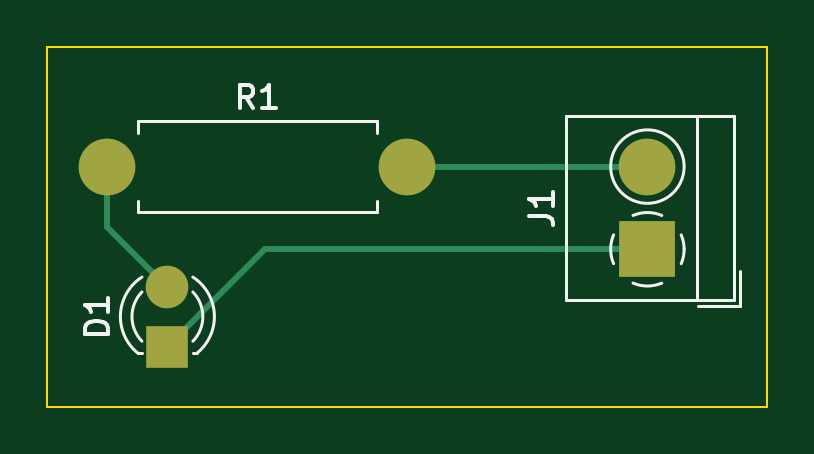
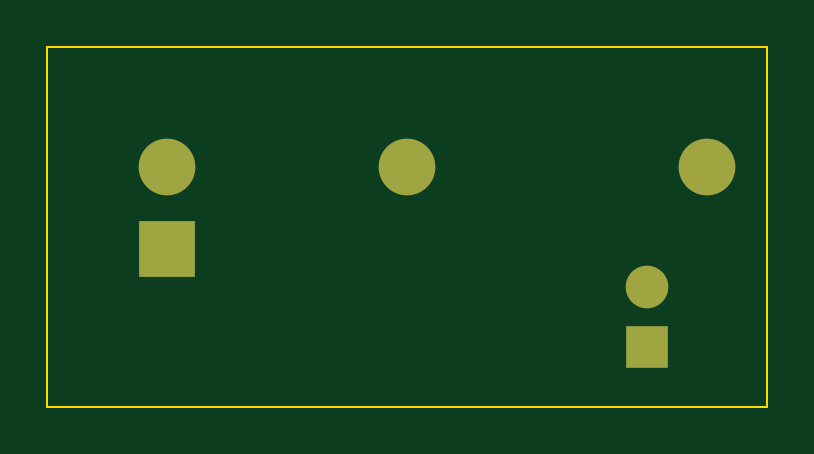
Circuit board: 9 layer files. Board 30.5 x 15.2 mm.
- bottom_copper: placacomLed-B_Cu.gbr (1184 bytes)
- bottom_mask: placacomLed-B_Mask.gbr (812 bytes)
- paste: placacomLed-B_Paste.gbr (454 bytes)
- bottom_silk: placacomLed-B_Silkscreen.gbr (455 bytes)
- outline: placacomLed-Edge_Cuts.gbr (684 bytes)
- top_copper: placacomLed-F_Cu.gbr (1560 bytes)
- top_mask: placacomLed-F_Mask.gbr (812 bytes)
- paste: placacomLed-F_Paste.gbr (454 bytes)
- top_silk: placacomLed-F_Silkscreen.gbr (4246 bytes)

=== bottom_copper: placacomLed-B_Cu.gbr ===
%TF.GenerationSoftware,KiCad,Pcbnew,7.0.9*%
%TF.CreationDate,2024-01-13T03:54:49-03:00*%
%TF.ProjectId,placacomLed,706c6163-6163-46f6-9d4c-65642e6b6963,rev?*%
%TF.SameCoordinates,Original*%
%TF.FileFunction,Copper,L2,Bot*%
%TF.FilePolarity,Positive*%
%FSLAX46Y46*%
G04 Gerber Fmt 4.6, Leading zero omitted, Abs format (unit mm)*
G04 Created by KiCad (PCBNEW 7.0.9) date 2024-01-13 03:54:49*
%MOMM*%
%LPD*%
G01*
G04 APERTURE LIST*
%TA.AperFunction,ComponentPad*%
%ADD10C,2.400000*%
%TD*%
%TA.AperFunction,ComponentPad*%
%ADD11O,2.400000X2.400000*%
%TD*%
%TA.AperFunction,ComponentPad*%
%ADD12R,2.400000X2.400000*%
%TD*%
%TA.AperFunction,ComponentPad*%
%ADD13R,1.800000X1.800000*%
%TD*%
%TA.AperFunction,ComponentPad*%
%ADD14C,1.800000*%
%TD*%
G04 APERTURE END LIST*
D10*
%TO.P,R1,1*%
%TO.N,Net-(D1-A)*%
X134620000Y-78740000D03*
D11*
%TO.P,R1,2*%
%TO.N,Net-(J1-Pin_2)*%
X147320000Y-78740000D03*
%TD*%
D12*
%TO.P,J1,1,Pin_1*%
%TO.N,Net-(D1-K)*%
X157480000Y-82240000D03*
D10*
%TO.P,J1,2,Pin_2*%
%TO.N,Net-(J1-Pin_2)*%
X157480000Y-78740000D03*
%TD*%
D13*
%TO.P,D1,1,K*%
%TO.N,Net-(D1-K)*%
X137160000Y-86360000D03*
D14*
%TO.P,D1,2,A*%
%TO.N,Net-(D1-A)*%
X137160000Y-83820000D03*
%TD*%
M02*

=== bottom_mask: placacomLed-B_Mask.gbr ===
%TF.GenerationSoftware,KiCad,Pcbnew,7.0.9*%
%TF.CreationDate,2024-01-13T03:54:49-03:00*%
%TF.ProjectId,placacomLed,706c6163-6163-46f6-9d4c-65642e6b6963,rev?*%
%TF.SameCoordinates,Original*%
%TF.FileFunction,Soldermask,Bot*%
%TF.FilePolarity,Negative*%
%FSLAX46Y46*%
G04 Gerber Fmt 4.6, Leading zero omitted, Abs format (unit mm)*
G04 Created by KiCad (PCBNEW 7.0.9) date 2024-01-13 03:54:49*
%MOMM*%
%LPD*%
G01*
G04 APERTURE LIST*
%ADD10C,2.400000*%
%ADD11O,2.400000X2.400000*%
%ADD12R,2.400000X2.400000*%
%ADD13R,1.800000X1.800000*%
%ADD14C,1.800000*%
G04 APERTURE END LIST*
D10*
%TO.C,R1*%
X134620000Y-78740000D03*
D11*
X147320000Y-78740000D03*
%TD*%
D12*
%TO.C,J1*%
X157480000Y-82240000D03*
D10*
X157480000Y-78740000D03*
%TD*%
D13*
%TO.C,D1*%
X137160000Y-86360000D03*
D14*
X137160000Y-83820000D03*
%TD*%
M02*

=== paste: placacomLed-B_Paste.gbr ===
%TF.GenerationSoftware,KiCad,Pcbnew,7.0.9*%
%TF.CreationDate,2024-01-13T03:54:49-03:00*%
%TF.ProjectId,placacomLed,706c6163-6163-46f6-9d4c-65642e6b6963,rev?*%
%TF.SameCoordinates,Original*%
%TF.FileFunction,Paste,Bot*%
%TF.FilePolarity,Positive*%
%FSLAX46Y46*%
G04 Gerber Fmt 4.6, Leading zero omitted, Abs format (unit mm)*
G04 Created by KiCad (PCBNEW 7.0.9) date 2024-01-13 03:54:49*
%MOMM*%
%LPD*%
G01*
G04 APERTURE LIST*
G04 APERTURE END LIST*
M02*

=== bottom_silk: placacomLed-B_Silkscreen.gbr ===
%TF.GenerationSoftware,KiCad,Pcbnew,7.0.9*%
%TF.CreationDate,2024-01-13T03:54:49-03:00*%
%TF.ProjectId,placacomLed,706c6163-6163-46f6-9d4c-65642e6b6963,rev?*%
%TF.SameCoordinates,Original*%
%TF.FileFunction,Legend,Bot*%
%TF.FilePolarity,Positive*%
%FSLAX46Y46*%
G04 Gerber Fmt 4.6, Leading zero omitted, Abs format (unit mm)*
G04 Created by KiCad (PCBNEW 7.0.9) date 2024-01-13 03:54:49*
%MOMM*%
%LPD*%
G01*
G04 APERTURE LIST*
G04 APERTURE END LIST*
M02*

=== outline: placacomLed-Edge_Cuts.gbr ===
%TF.GenerationSoftware,KiCad,Pcbnew,7.0.9*%
%TF.CreationDate,2024-01-13T03:54:49-03:00*%
%TF.ProjectId,placacomLed,706c6163-6163-46f6-9d4c-65642e6b6963,rev?*%
%TF.SameCoordinates,Original*%
%TF.FileFunction,Profile,NP*%
%FSLAX46Y46*%
G04 Gerber Fmt 4.6, Leading zero omitted, Abs format (unit mm)*
G04 Created by KiCad (PCBNEW 7.0.9) date 2024-01-13 03:54:49*
%MOMM*%
%LPD*%
G01*
G04 APERTURE LIST*
%TA.AperFunction,Profile*%
%ADD10C,0.100000*%
%TD*%
G04 APERTURE END LIST*
D10*
X132080000Y-88900000D02*
X132080000Y-73660000D01*
X162560000Y-88900000D02*
X132080000Y-88900000D01*
X162560000Y-73660000D02*
X162560000Y-88900000D01*
X132080000Y-73660000D02*
X162560000Y-73660000D01*
M02*

=== top_copper: placacomLed-F_Cu.gbr ===
%TF.GenerationSoftware,KiCad,Pcbnew,7.0.9*%
%TF.CreationDate,2024-01-13T03:54:49-03:00*%
%TF.ProjectId,placacomLed,706c6163-6163-46f6-9d4c-65642e6b6963,rev?*%
%TF.SameCoordinates,Original*%
%TF.FileFunction,Copper,L1,Top*%
%TF.FilePolarity,Positive*%
%FSLAX46Y46*%
G04 Gerber Fmt 4.6, Leading zero omitted, Abs format (unit mm)*
G04 Created by KiCad (PCBNEW 7.0.9) date 2024-01-13 03:54:49*
%MOMM*%
%LPD*%
G01*
G04 APERTURE LIST*
%TA.AperFunction,ComponentPad*%
%ADD10C,2.400000*%
%TD*%
%TA.AperFunction,ComponentPad*%
%ADD11O,2.400000X2.400000*%
%TD*%
%TA.AperFunction,ComponentPad*%
%ADD12R,2.400000X2.400000*%
%TD*%
%TA.AperFunction,ComponentPad*%
%ADD13R,1.800000X1.800000*%
%TD*%
%TA.AperFunction,ComponentPad*%
%ADD14C,1.800000*%
%TD*%
%TA.AperFunction,Conductor*%
%ADD15C,0.250000*%
%TD*%
G04 APERTURE END LIST*
D10*
%TO.P,R1,1*%
%TO.N,Net-(D1-A)*%
X134620000Y-78740000D03*
D11*
%TO.P,R1,2*%
%TO.N,Net-(J1-Pin_2)*%
X147320000Y-78740000D03*
%TD*%
D12*
%TO.P,J1,1,Pin_1*%
%TO.N,Net-(D1-K)*%
X157480000Y-82240000D03*
D10*
%TO.P,J1,2,Pin_2*%
%TO.N,Net-(J1-Pin_2)*%
X157480000Y-78740000D03*
%TD*%
D13*
%TO.P,D1,1,K*%
%TO.N,Net-(D1-K)*%
X137160000Y-86360000D03*
D14*
%TO.P,D1,2,A*%
%TO.N,Net-(D1-A)*%
X137160000Y-83820000D03*
%TD*%
D15*
%TO.N,Net-(D1-K)*%
X141280000Y-82240000D02*
X137160000Y-86360000D01*
X157480000Y-82240000D02*
X141280000Y-82240000D01*
%TO.N,Net-(J1-Pin_2)*%
X147320000Y-78740000D02*
X157480000Y-78740000D01*
%TO.N,Net-(D1-A)*%
X134620000Y-81280000D02*
X134620000Y-78740000D01*
X137160000Y-83820000D02*
X134620000Y-81280000D01*
%TD*%
M02*

=== top_mask: placacomLed-F_Mask.gbr ===
%TF.GenerationSoftware,KiCad,Pcbnew,7.0.9*%
%TF.CreationDate,2024-01-13T03:54:49-03:00*%
%TF.ProjectId,placacomLed,706c6163-6163-46f6-9d4c-65642e6b6963,rev?*%
%TF.SameCoordinates,Original*%
%TF.FileFunction,Soldermask,Top*%
%TF.FilePolarity,Negative*%
%FSLAX46Y46*%
G04 Gerber Fmt 4.6, Leading zero omitted, Abs format (unit mm)*
G04 Created by KiCad (PCBNEW 7.0.9) date 2024-01-13 03:54:49*
%MOMM*%
%LPD*%
G01*
G04 APERTURE LIST*
%ADD10C,2.400000*%
%ADD11O,2.400000X2.400000*%
%ADD12R,2.400000X2.400000*%
%ADD13R,1.800000X1.800000*%
%ADD14C,1.800000*%
G04 APERTURE END LIST*
D10*
%TO.C,R1*%
X134620000Y-78740000D03*
D11*
X147320000Y-78740000D03*
%TD*%
D12*
%TO.C,J1*%
X157480000Y-82240000D03*
D10*
X157480000Y-78740000D03*
%TD*%
D13*
%TO.C,D1*%
X137160000Y-86360000D03*
D14*
X137160000Y-83820000D03*
%TD*%
M02*

=== paste: placacomLed-F_Paste.gbr ===
%TF.GenerationSoftware,KiCad,Pcbnew,7.0.9*%
%TF.CreationDate,2024-01-13T03:54:49-03:00*%
%TF.ProjectId,placacomLed,706c6163-6163-46f6-9d4c-65642e6b6963,rev?*%
%TF.SameCoordinates,Original*%
%TF.FileFunction,Paste,Top*%
%TF.FilePolarity,Positive*%
%FSLAX46Y46*%
G04 Gerber Fmt 4.6, Leading zero omitted, Abs format (unit mm)*
G04 Created by KiCad (PCBNEW 7.0.9) date 2024-01-13 03:54:49*
%MOMM*%
%LPD*%
G01*
G04 APERTURE LIST*
G04 APERTURE END LIST*
M02*

=== top_silk: placacomLed-F_Silkscreen.gbr ===
%TF.GenerationSoftware,KiCad,Pcbnew,7.0.9*%
%TF.CreationDate,2024-01-13T03:54:49-03:00*%
%TF.ProjectId,placacomLed,706c6163-6163-46f6-9d4c-65642e6b6963,rev?*%
%TF.SameCoordinates,Original*%
%TF.FileFunction,Legend,Top*%
%TF.FilePolarity,Positive*%
%FSLAX46Y46*%
G04 Gerber Fmt 4.6, Leading zero omitted, Abs format (unit mm)*
G04 Created by KiCad (PCBNEW 7.0.9) date 2024-01-13 03:54:49*
%MOMM*%
%LPD*%
G01*
G04 APERTURE LIST*
%ADD10C,0.150000*%
%ADD11C,0.120000*%
G04 APERTURE END LIST*
D10*
X140803333Y-76274819D02*
X140470000Y-75798628D01*
X140231905Y-76274819D02*
X140231905Y-75274819D01*
X140231905Y-75274819D02*
X140612857Y-75274819D01*
X140612857Y-75274819D02*
X140708095Y-75322438D01*
X140708095Y-75322438D02*
X140755714Y-75370057D01*
X140755714Y-75370057D02*
X140803333Y-75465295D01*
X140803333Y-75465295D02*
X140803333Y-75608152D01*
X140803333Y-75608152D02*
X140755714Y-75703390D01*
X140755714Y-75703390D02*
X140708095Y-75751009D01*
X140708095Y-75751009D02*
X140612857Y-75798628D01*
X140612857Y-75798628D02*
X140231905Y-75798628D01*
X141755714Y-76274819D02*
X141184286Y-76274819D01*
X141470000Y-76274819D02*
X141470000Y-75274819D01*
X141470000Y-75274819D02*
X141374762Y-75417676D01*
X141374762Y-75417676D02*
X141279524Y-75512914D01*
X141279524Y-75512914D02*
X141184286Y-75560533D01*
X152474819Y-80823333D02*
X153189104Y-80823333D01*
X153189104Y-80823333D02*
X153331961Y-80870952D01*
X153331961Y-80870952D02*
X153427200Y-80966190D01*
X153427200Y-80966190D02*
X153474819Y-81109047D01*
X153474819Y-81109047D02*
X153474819Y-81204285D01*
X153474819Y-79823333D02*
X153474819Y-80394761D01*
X153474819Y-80109047D02*
X152474819Y-80109047D01*
X152474819Y-80109047D02*
X152617676Y-80204285D01*
X152617676Y-80204285D02*
X152712914Y-80299523D01*
X152712914Y-80299523D02*
X152760533Y-80394761D01*
X134654819Y-85828094D02*
X133654819Y-85828094D01*
X133654819Y-85828094D02*
X133654819Y-85589999D01*
X133654819Y-85589999D02*
X133702438Y-85447142D01*
X133702438Y-85447142D02*
X133797676Y-85351904D01*
X133797676Y-85351904D02*
X133892914Y-85304285D01*
X133892914Y-85304285D02*
X134083390Y-85256666D01*
X134083390Y-85256666D02*
X134226247Y-85256666D01*
X134226247Y-85256666D02*
X134416723Y-85304285D01*
X134416723Y-85304285D02*
X134511961Y-85351904D01*
X134511961Y-85351904D02*
X134607200Y-85447142D01*
X134607200Y-85447142D02*
X134654819Y-85589999D01*
X134654819Y-85589999D02*
X134654819Y-85828094D01*
X134654819Y-84304285D02*
X134654819Y-84875713D01*
X134654819Y-84589999D02*
X133654819Y-84589999D01*
X133654819Y-84589999D02*
X133797676Y-84685237D01*
X133797676Y-84685237D02*
X133892914Y-84780475D01*
X133892914Y-84780475D02*
X133940533Y-84875713D01*
D11*
%TO.C,R1*%
X135900000Y-77300000D02*
X135900000Y-76820000D01*
X146040000Y-80660000D02*
X146040000Y-80180000D01*
X135900000Y-76820000D02*
X146040000Y-76820000D01*
X135900000Y-80180000D02*
X135900000Y-80660000D01*
X135900000Y-80660000D02*
X146040000Y-80660000D01*
X146040000Y-76820000D02*
X146040000Y-77300000D01*
%TO.C,J1*%
X154020000Y-84400000D02*
X154020000Y-76580000D01*
X154020000Y-76580000D02*
X161140000Y-76580000D01*
X159580000Y-84400000D02*
X159580000Y-76580000D01*
X159640000Y-84640000D02*
X161380000Y-84640000D01*
X154020000Y-84400000D02*
X161140000Y-84400000D01*
X161380000Y-84640000D02*
X161380000Y-83140000D01*
X161140000Y-84400000D02*
X161140000Y-76580000D01*
X158088000Y-80808000D02*
G75*
G03*
X156872258Y-80807891I-607999J-1432003D01*
G01*
X159034999Y-82240000D02*
G75*
G03*
X158911384Y-81632413I-1554999J0D01*
G01*
X156048000Y-81632000D02*
G75*
G03*
X156047891Y-82847742I1432000J-608000D01*
G01*
X158911999Y-82848000D02*
G75*
G03*
X159035492Y-82212989I-1431987J607998D01*
G01*
X156872000Y-83672000D02*
G75*
G03*
X158087742Y-83672109I608000J1432000D01*
G01*
X159035000Y-78740000D02*
G75*
G03*
X159035000Y-78740000I-1555000J0D01*
G01*
%TO.C,D1*%
X135924000Y-86650000D02*
X136080000Y-86650000D01*
X138240000Y-86650000D02*
X138396000Y-86650000D01*
X136080164Y-84048871D02*
G75*
G03*
X136080001Y-86130960I1079836J-1041129D01*
G01*
X138395515Y-86649999D02*
G75*
G03*
X138238608Y-83417666I-1235515J1559999D01*
G01*
X138239999Y-86130960D02*
G75*
G03*
X138239836Y-84048871I-1079999J1040960D01*
G01*
X136081392Y-83417666D02*
G75*
G03*
X135924485Y-86649999I1078608J-1672334D01*
G01*
%TD*%
M02*

